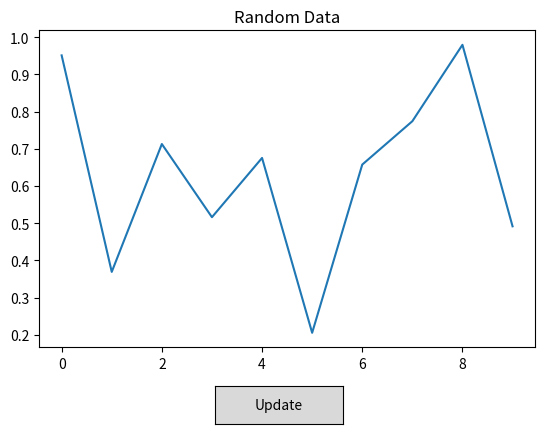

Recreate this plot in Python.
"""用 Matplotlib 显示可重复刷新的随机折线图。"""

from __future__ import annotations

import argparse
import random

import matplotlib.pyplot as plt
from matplotlib.widgets import Button


def main() -> int:
    parser = argparse.ArgumentParser(description=__doc__)
    parser.add_argument("--points", type=int, default=10)
    parser.add_argument("--seed", type=int)
    args = parser.parse_args()
    rng = random.Random(args.seed)

    figure, axis = plt.subplots()
    figure.subplots_adjust(bottom=0.22)
    x_values = list(range(args.points))
    line, = axis.plot(x_values, [rng.random() for _ in x_values])
    axis.set_title("Random Data")

    button_axis = figure.add_axes([0.4, 0.06, 0.2, 0.08])
    button = Button(button_axis, "Update")

    def update(_event) -> None:
        line.set_ydata([rng.random() for _ in x_values])
        axis.relim()
        axis.autoscale_view()
        figure.canvas.draw_idle()

    button.on_clicked(update)
    plt.show()
    return 0


if __name__ == "__main__":
    raise SystemExit(main())
